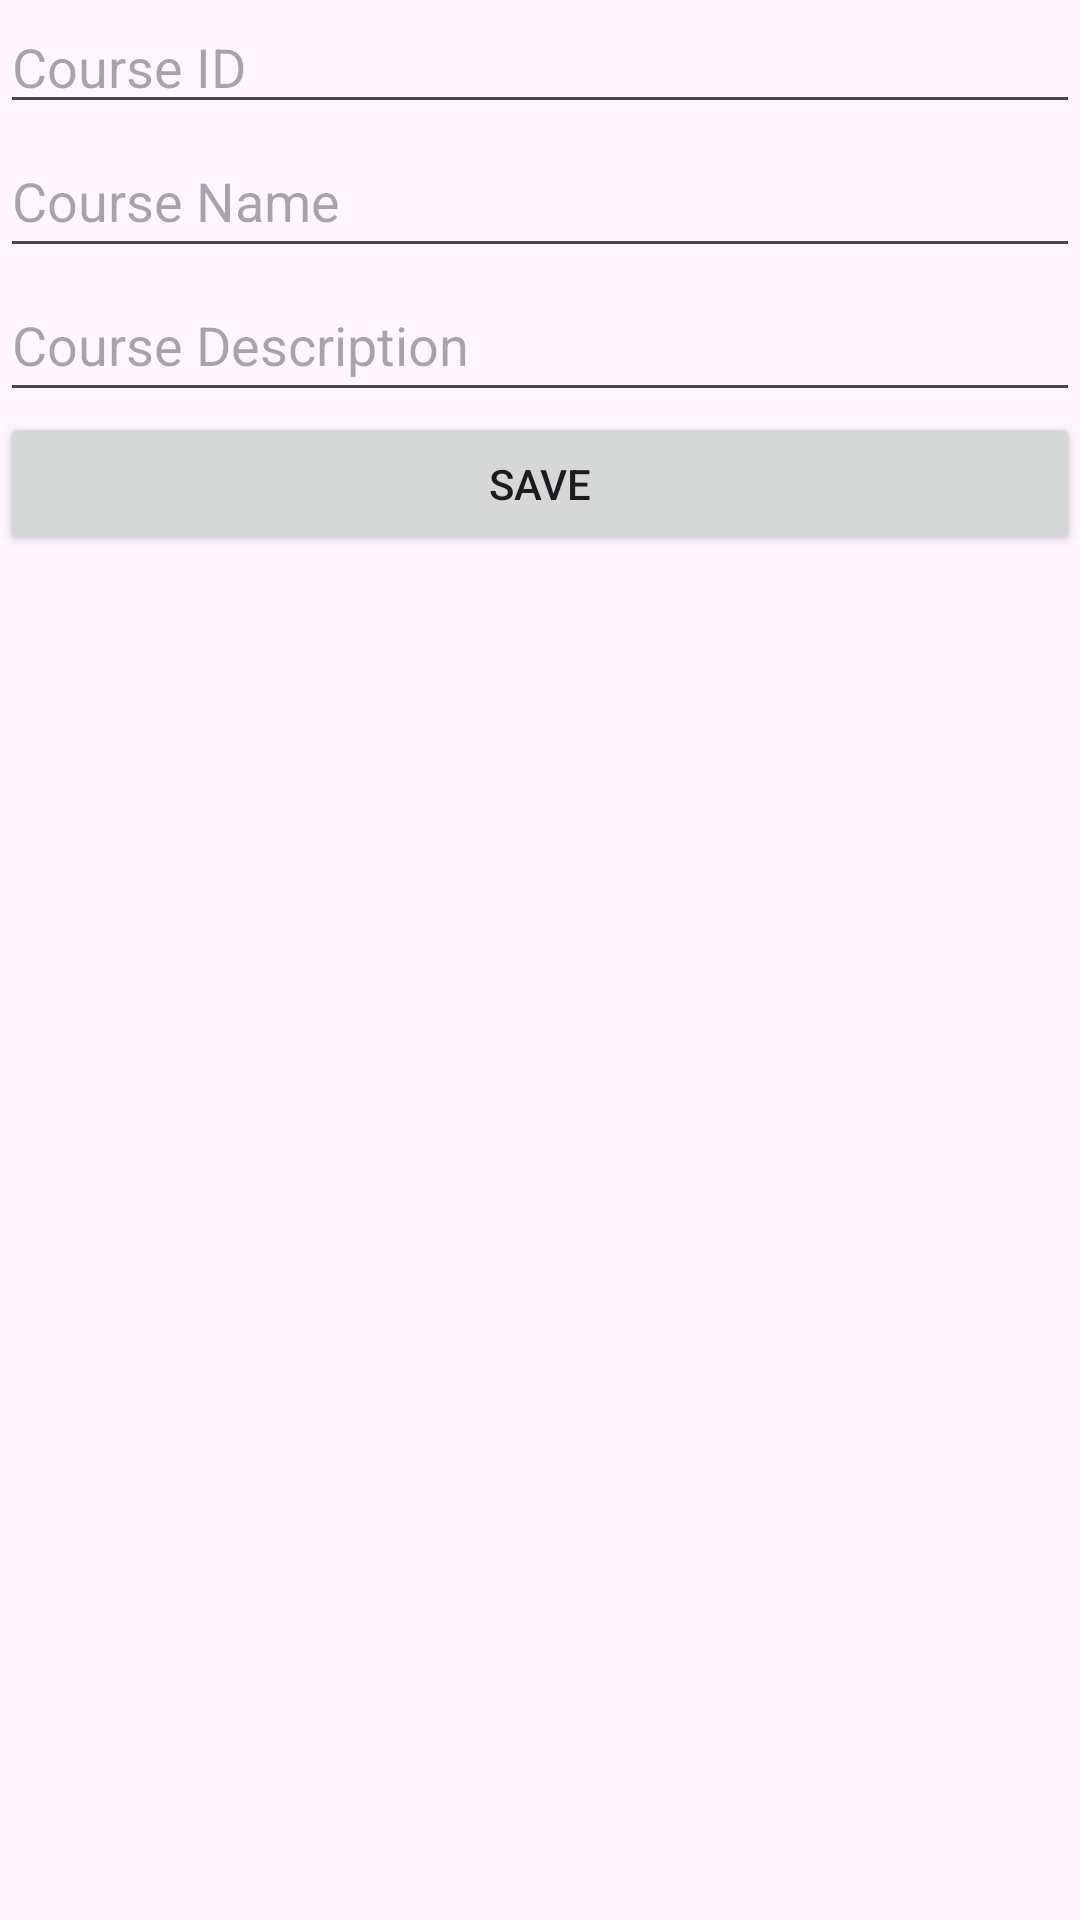

Produce the Android XML layout that renders to this screen, including the resource entries it uses.
<!-- AndroidManifest.xml: application theme Theme.AndroidStudioE13 -->
<!-- res/layout/activity_add_course.xml -->
<?xml version="1.0" encoding="utf-8"?>
<LinearLayout
    xmlns:android="http://schemas.android.com/apk/res/android"
    xmlns:app="http://schemas.android.com/apk/res-auto"
    xmlns:tools="http://schemas.android.com/tools"
    android:id="@+id/main"
    android:orientation="vertical"
    android:layout_width="match_parent"
    android:layout_height="match_parent"
    tools:context=".AddCourseActivity">
    <EditText
        android:id="@+id/input_id"
        android:layout_width="match_parent"
        android:layout_height="wrap_content"
        android:hint="Course ID"
        android:inputType="text" />

    <EditText
        android:id="@+id/input_name"
        android:layout_width="match_parent"
        android:layout_height="wrap_content"
        android:hint="Course Name"
        android:minHeight="48dp" />

    <EditText
        android:id="@+id/input_description"
        android:layout_width="match_parent"
        android:layout_height="wrap_content"
        android:hint="Course Description"
        android:minHeight="48dp" />
    <Button
        android:id="@+id/button_save"
        android:layout_width="match_parent"
        android:layout_height="wrap_content"
        android:text="Save" />
</LinearLayout>
<!-- resources referenced by this layout -->
<resources>
  <style name="Theme.AndroidStudioE13" parent="Base.Theme.AndroidStudioE13" />
  <style name="Base.Theme.AndroidStudioE13" parent="Theme.Material3.DayNight.NoActionBar">
          
          
      </style>
</resources>
